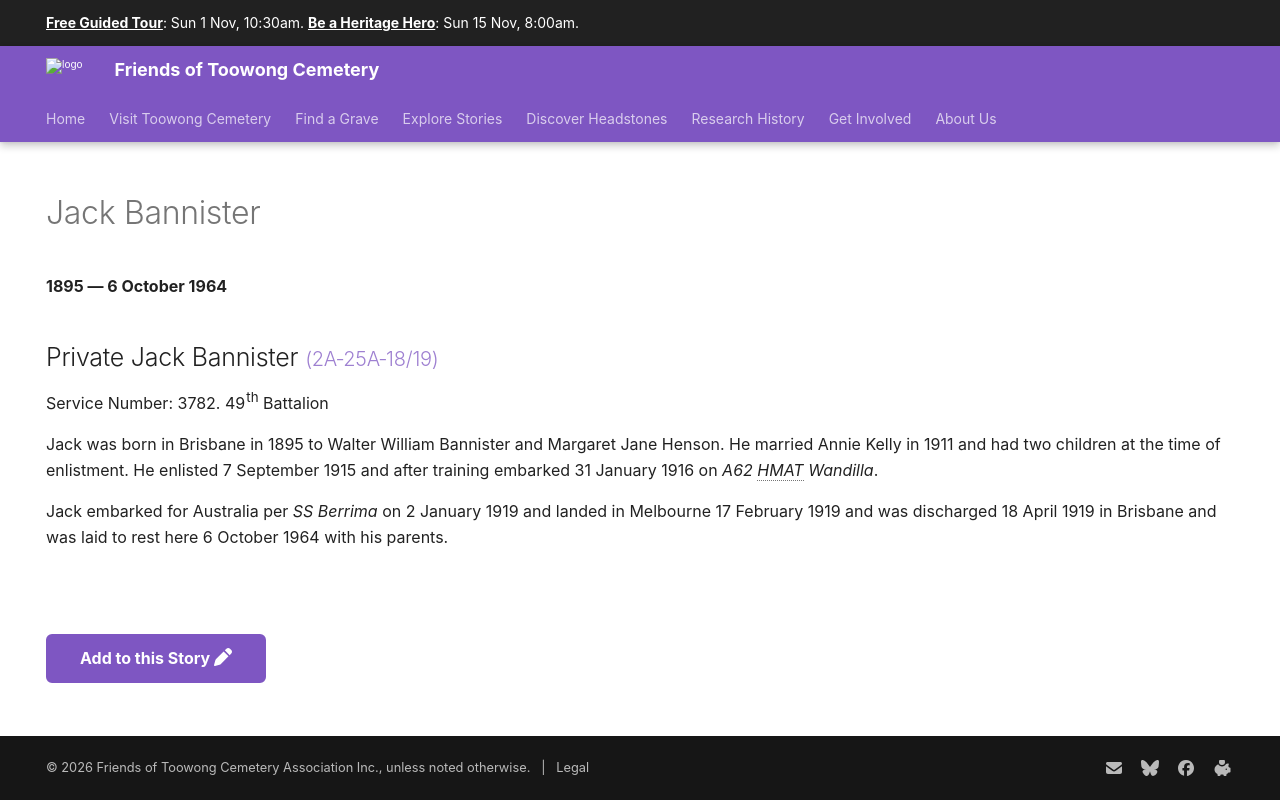

repository: 1871fotc/1871fotc.github.io · page: research/jack-bannister/index.html · generator: mkdocs

---
title: Jack Bannister
hide:
  - toc
  - navigation 
---

# Jack Bannister

**1895 — 6 October 1964**

--8<-- "snippets/jack-bannister.md"

--8<-- "snippets/add-to-this-story.md"
